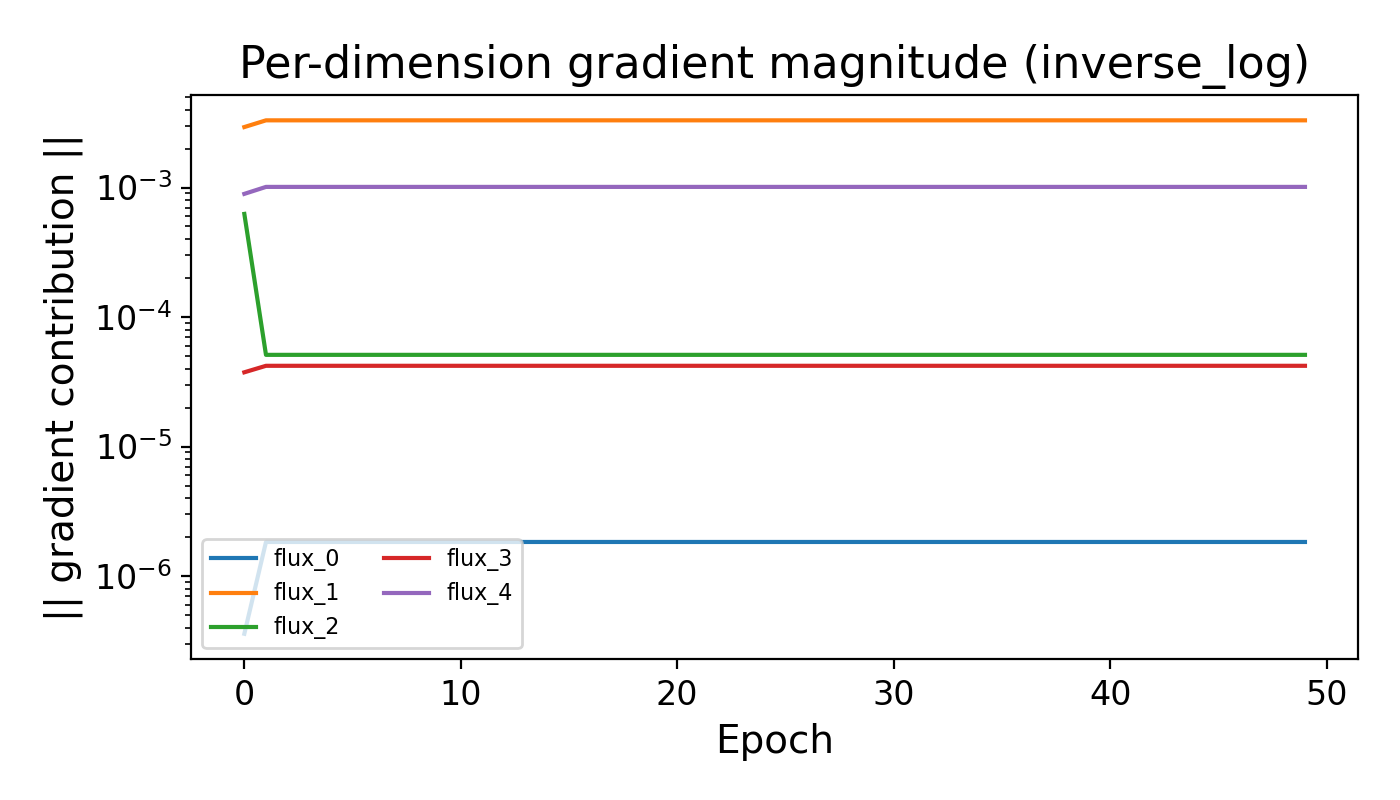

Source data for this figure (header and first rows):
Epoch, dir_0, dir_1, dir_2, dir_3, dir_4
0, 3.5866938e-07, 0.002929, 0.0006252, 3.743869e-05, 0.000893
1, 1.8341368e-06, 0.0033, 5.1056533e-05, 4.2026397e-05, 0.001011
2, 1.8341368e-06, 0.0033, 5.1056533e-05, 4.2026397e-05, 0.001011
3, 1.8341368e-06, 0.0033, 5.1056533e-05, 4.2026397e-05, 0.001011
4, 1.8341368e-06, 0.0033, 5.1056533e-05, 4.2026397e-05, 0.001011
5, 1.8341368e-06, 0.0033, 5.1056533e-05, 4.2026397e-05, 0.001011
6, 1.8341368e-06, 0.0033, 5.1056533e-05, 4.2026397e-05, 0.001011
7, 1.8341368e-06, 0.0033, 5.1056533e-05, 4.2026397e-05, 0.001011
8, 1.8341368e-06, 0.0033, 5.1056533e-05, 4.2026397e-05, 0.001011
9, 1.8341368e-06, 0.0033, 5.1056533e-05, 4.2026397e-05, 0.001011
10, 1.8341368e-06, 0.0033, 5.1056533e-05, 4.2026397e-05, 0.001011
11, 1.8341368e-06, 0.0033, 5.1056533e-05, 4.2026397e-05, 0.001011
12, 1.8341368e-06, 0.0033, 5.1056533e-05, 4.2026397e-05, 0.001011
13, 1.8341368e-06, 0.0033, 5.1056533e-05, 4.2026397e-05, 0.001011
14, 1.8341368e-06, 0.0033, 5.1056533e-05, 4.2026397e-05, 0.001011
15, 1.8341368e-06, 0.0033, 5.1056533e-05, 4.2026397e-05, 0.001011
16, 1.8341368e-06, 0.0033, 5.1056533e-05, 4.2026397e-05, 0.001011
17, 1.8341368e-06, 0.0033, 5.1056533e-05, 4.2026397e-05, 0.001011
18, 1.8341368e-06, 0.0033, 5.1056533e-05, 4.2026397e-05, 0.001011
19, 1.8341368e-06, 0.0033, 5.1056533e-05, 4.2026397e-05, 0.001011
20, 1.8341368e-06, 0.0033, 5.1056533e-05, 4.2026397e-05, 0.001011
21, 1.8341368e-06, 0.0033, 5.1056533e-05, 4.2026397e-05, 0.001011
22, 1.8341368e-06, 0.0033, 5.1056533e-05, 4.2026397e-05, 0.001011
23, 1.8341368e-06, 0.0033, 5.1056533e-05, 4.2026397e-05, 0.001011
24, 1.8341368e-06, 0.0033, 5.1056533e-05, 4.2026397e-05, 0.001011
25, 1.8341368e-06, 0.0033, 5.1056533e-05, 4.2026397e-05, 0.001011
26, 1.8341368e-06, 0.0033, 5.1056533e-05, 4.2026397e-05, 0.001011
27, 1.8341368e-06, 0.0033, 5.1056533e-05, 4.2026397e-05, 0.001011
28, 1.8341368e-06, 0.0033, 5.1056533e-05, 4.2026397e-05, 0.001011
29, 1.8341368e-06, 0.0033, 5.1056533e-05, 4.2026397e-05, 0.001011
30, 1.8341368e-06, 0.0033, 5.1056533e-05, 4.2026397e-05, 0.001011
31, 1.8341368e-06, 0.0033, 5.1056533e-05, 4.2026397e-05, 0.001011
32, 1.8341368e-06, 0.0033, 5.1056533e-05, 4.2026397e-05, 0.001011
33, 1.8341368e-06, 0.0033, 5.1056533e-05, 4.2026397e-05, 0.001011
34, 1.8341368e-06, 0.0033, 5.1056533e-05, 4.2026397e-05, 0.001011
35, 1.8341368e-06, 0.0033, 5.1056533e-05, 4.2026397e-05, 0.001011
36, 1.8341368e-06, 0.0033, 5.1056533e-05, 4.2026397e-05, 0.001011
37, 1.8341368e-06, 0.0033, 5.1056533e-05, 4.2026397e-05, 0.001011
38, 1.8341368e-06, 0.0033, 5.1056533e-05, 4.2026397e-05, 0.001011
39, 1.8341368e-06, 0.0033, 5.1056533e-05, 4.2026397e-05, 0.001011
40, 1.8341368e-06, 0.0033, 5.1056533e-05, 4.2026397e-05, 0.001011
41, 1.8341368e-06, 0.0033, 5.1056533e-05, 4.2026397e-05, 0.001011
42, 1.8341368e-06, 0.0033, 5.1056533e-05, 4.2026397e-05, 0.001011
43, 1.8341368e-06, 0.0033, 5.1056533e-05, 4.2026397e-05, 0.001011
44, 1.8341368e-06, 0.0033, 5.1056533e-05, 4.2026397e-05, 0.001011
45, 1.8341368e-06, 0.0033, 5.1056533e-05, 4.2026397e-05, 0.001011
46, 1.8341368e-06, 0.0033, 5.1056533e-05, 4.2026397e-05, 0.001011
47, 1.8341368e-06, 0.0033, 5.1056533e-05, 4.2026397e-05, 0.001011
48, 1.8341368e-06, 0.0033, 5.1056533e-05, 4.2026397e-05, 0.001011
49, 1.8341368e-06, 0.0033, 5.1056533e-05, 4.2026397e-05, 0.001011
